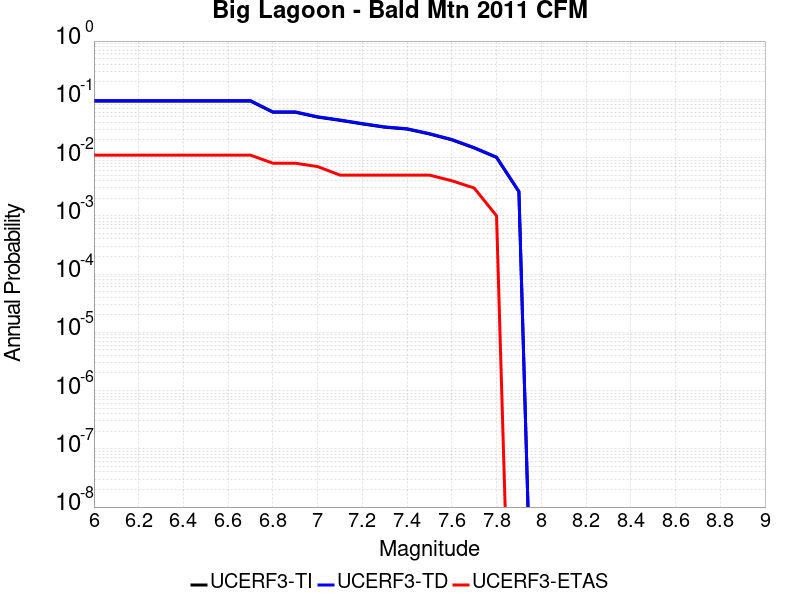

Source data for this figure (header and first rows):
Magnitude, UCERF3-TI Prob, UCERF3-TD Prob, UCERF3-ETAS Prob
6.0, 0.09296, 0.09489, 0.011
6.1, 0.09296, 0.09489, 0.011
6.2, 0.09296, 0.09489, 0.011
6.3, 0.09296, 0.09489, 0.011
6.4, 0.09296, 0.09489, 0.011
6.5, 0.09296, 0.09489, 0.011
6.6, 0.09296, 0.09489, 0.011
6.7, 0.09296, 0.09489, 0.011
6.8, 0.05996, 0.06094, 0.008
6.9, 0.05996, 0.06094, 0.008
7.0, 0.04945, 0.05022, 0.007
7.1, 0.0435, 0.04417, 0.005
7.2, 0.03777, 0.03834, 0.005
7.3, 0.03317, 0.03366, 0.005
7.4, 0.0308, 0.03126, 0.005
7.5, 0.02539, 0.02577, 0.005
7.6, 0.02014, 0.02042, 0.004
7.7, 0.01461, 0.01482, 0.003
7.8, 0.01003, 0.01017, 0.001
7.9, 0.002584, 0.002624, 0.0
